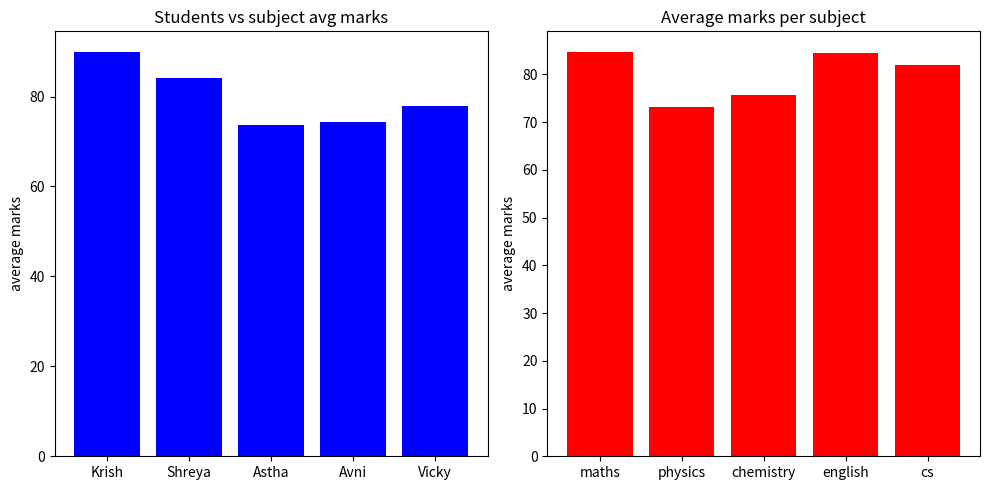

The script that saved this image:
import numpy as np
import matplotlib.pyplot as plt
students=np.array(["Krish","Shreya","Astha","Avni","Vicky"])
subjects=np.array(["maths","physics","chemistry","english","cs"])
marks=np.array([[98,95,86,87,84],
               [87,67,87,94,86],
               [85,74,55,78,76],
               [87,56,66,85,78],
               [67,74,84,78,86]])
average_s=marks.mean(axis=0)
average_m=marks.mean(axis=1)
plt.figure(figsize=(10,5))
plt.subplot(1,2,1)
plt.bar(students,average_m,color="blue")
plt.title("Students vs subject avg marks")
plt.ylabel("average marks")
plt.subplot(1,2,2)
plt.bar(subjects,average_s,color="red")
plt.title("Average marks per subject")
plt.ylabel("average marks")
plt.tight_layout()
plt.show()
